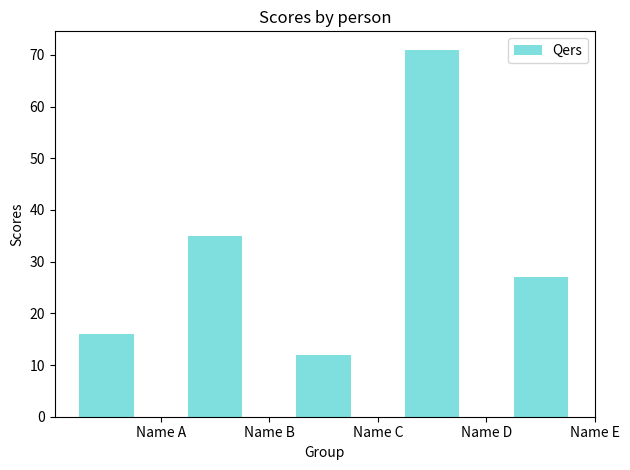

The script that saved this image:
"""
Bar chart demo with pairs of bars grouped for easy comparison.
"""
import numpy as np
import matplotlib.pyplot as plt



def gethistogram(v, n):
    n_groups = 5


    means_men = v


    fig, ax = plt.subplots()

    index = np.arange(n_groups)
    bar_width = 0.5

    opacity = 0.5
    error_config = {'ecolor': '0.3'}

    rects1 = plt.bar(index, means_men, bar_width,
                     alpha=opacity,
                     color='c',
                     error_kw=error_config,
                     label='Qers')

    plt.xlabel('Group')
    plt.ylabel('Scores')
    plt.title('Scores by person')
    plt.xticks(index + bar_width, n)
    plt.legend()

    plt.tight_layout()
    plt.show()

    return plt.figure()

values = (16, 35, 12, 71, 27)
names = ('Name A', 'Name B', 'Name C', 'Name D', 'Name E')



gethistogram(values, names)

